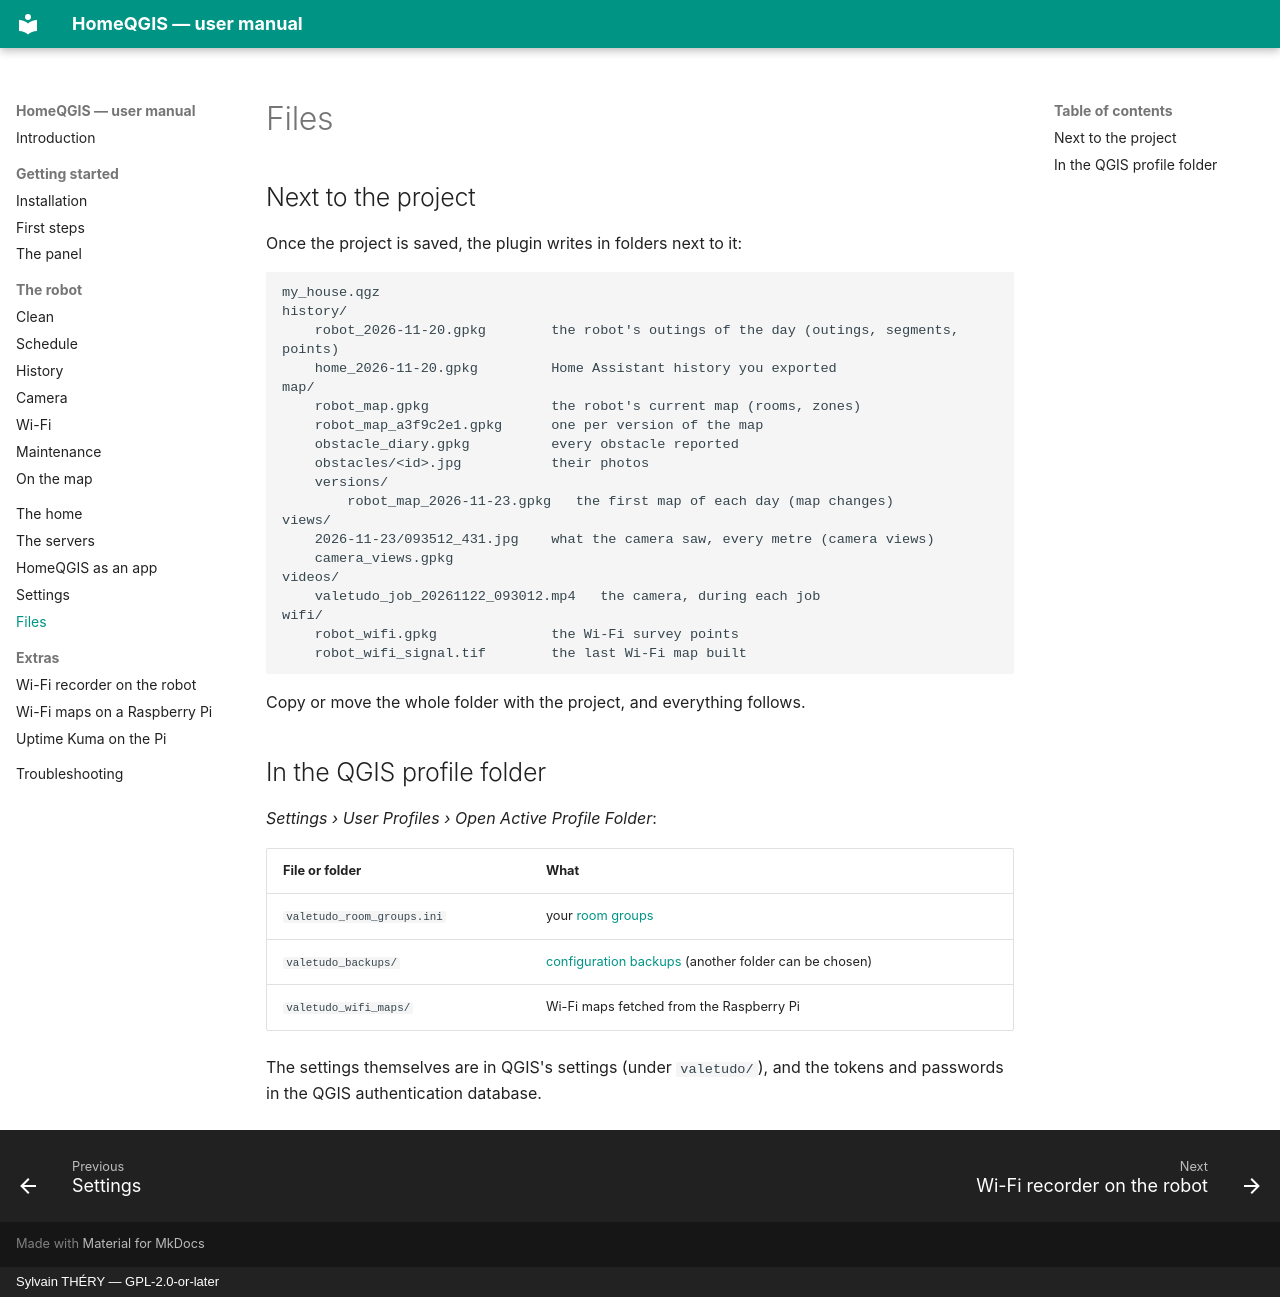

repository: sylsta/homeqgis · page: files.html · generator: mkdocs · copyright: Sylvain THÉRY — GPL-2.0-or-later

# Files

## Next to the project

Once the project is saved, the plugin writes in folders next to it:

```
my_house.qgz
history/
    robot_2026-11-20.gpkg        the robot's outings of the day (outings, segments, points)
    home_2026-11-20.gpkg         Home Assistant history you exported
map/
    robot_map.gpkg               the robot's current map (rooms, zones)
    robot_map_a3f9c2e1.gpkg      one per version of the map
    obstacle_diary.gpkg          every obstacle reported
    obstacles/<id>.jpg           their photos
    versions/
        robot_map_2026-11-23.gpkg   the first map of each day (map changes)
views/
    2026-11-23/093512_431.jpg    what the camera saw, every metre (camera views)
    camera_views.gpkg
videos/
    valetudo_job_20261122_093012.mp4   the camera, during each job
wifi/
    robot_wifi.gpkg              the Wi-Fi survey points
    robot_wifi_signal.tif        the last Wi-Fi map built
```

Copy or move the whole folder with the project, and everything follows.

## In the QGIS profile folder

*Settings › User Profiles › Open Active Profile Folder*:

| File or folder | What |
|---|---|
| `valetudo_room_groups.ini` | your [room groups](robot/clean.md#rooms-and-room-groups) |
| `valetudo_backups/` | [configuration backups](settings.md#backup) (another folder can be chosen) |
| `valetudo_wifi_maps/` | Wi-Fi maps fetched from the Raspberry Pi |

The settings themselves are in QGIS's settings (under `valetudo/`), and the tokens
and passwords in the QGIS authentication database.
